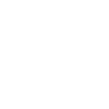
t = 0.00 s
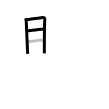
t = 3.25 s
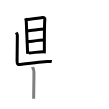
t = 6.50 s
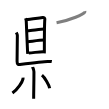
t = 9.50 s
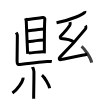
t = 12.75 s
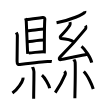
t = 16.00 s

The animated SVG that drew these frames (rendered in a browser with its animation timeline set to each time). Animation: 16 SMIL elements (animate=16); one cycle of 16.00 s.

<svg width="109px" height="109px" viewBox="0 0 px 109px" xmlns="http://www.w3.org/2000/svg" xmlns:xlink="http://www.w3.org/1999/xlink" xml:space="preserve" version="1.1"  baseProfile="full">
<path d="M25.57,18.3c0.29,0.82,0.71,2.32,0.71,3.41c0,1.09,1.31,30,1.31,30.55c0,0.54,0.1,0.54,0.19,1.64" style="fill:none;stroke:black;stroke-width:3;opacity:0">
  <animate attributeType="CSS" attributeName="opacity" from="0" to="1" begin="0s" dur="1s" repeatCount="Indefinite" fill="freeze" />
</path>
<path d="M26.75,19.53c1.62-0.14,14.51-1.88,15.99-2.05c1.23-0.14,2.21,0.76,2.1,1.77c-0.13,1.28-0.48,19.5-0.48,31.5c0,1.24,0,1.78-0.1,2.59" style="fill:none;stroke:black;stroke-width:3;opacity:0">
  <animate attributeType="CSS" attributeName="opacity" from="0" to="1" begin="1s" dur="1s" repeatCount="Indefinite" fill="freeze" />
</path>
<path d="M27.85,30.75c3.21-0.19,13.77-1.73,16.38-1.73" style="fill:none;stroke:black;stroke-width:3;opacity:0">
  <animate attributeType="CSS" attributeName="opacity" from="0" to="1" begin="2s" dur="1s" repeatCount="Indefinite" fill="freeze" />
</path>
<path d="M27.98,41.75c4.31-0.46,11.87-1.64,16.06-1.64" style="fill:none;stroke:black;stroke-width:3;opacity:0">
  <animate attributeType="CSS" attributeName="opacity" from="0" to="1" begin="3s" dur="1s" repeatCount="Indefinite" fill="freeze" />
</path>
<path d="M28.87,52.93c3.23,0,10.01-1.22,14.19-1.22" style="fill:none;stroke:black;stroke-width:3;opacity:0">
  <animate attributeType="CSS" attributeName="opacity" from="0" to="1" begin="4s" dur="1s" repeatCount="Indefinite" fill="freeze" />
</path>
<path d="M16.26,32.53c0.47,0.88,1.09,1.53,1.09,3.06c0,1.53-0.28,23.76-0.28,25.73c0,2.92,1.16,3.44,2.87,3.22c1.71-0.22,26.26-3.06,27.66-3.06c1.4,0,3.11-0.22,4.2,0" style="fill:none;stroke:black;stroke-width:3;opacity:0">
  <animate attributeType="CSS" attributeName="opacity" from="0" to="1" begin="5s" dur="1s" repeatCount="Indefinite" fill="freeze" />
</path>
<path d="M32.55,66.99c0.1,0.42,1.39,2.18,1.39,4.83c0,12.92-0.28,18.92-0.28,26.92" style="fill:none;stroke:black;stroke-width:3;opacity:0">
  <animate attributeType="CSS" attributeName="opacity" from="0" to="1" begin="6s" dur="1s" repeatCount="Indefinite" fill="freeze" />
</path>
<path d="M23.01,77.58c0.03,0.36,0.06,0.94-0.06,1.46c-0.72,3.09-4.85,9.86-10.51,14.01" style="fill:none;stroke:black;stroke-width:3;opacity:0">
  <animate attributeType="CSS" attributeName="opacity" from="0" to="1" begin="7s" dur="1s" repeatCount="Indefinite" fill="freeze" />
</path>
<path d="M41.95,75.22c2.72,2.3,7.03,9.47,7.71,13.06" style="fill:none;stroke:black;stroke-width:3;opacity:0">
  <animate attributeType="CSS" attributeName="opacity" from="0" to="1" begin="8s" dur="1s" repeatCount="Indefinite" fill="freeze" />
</path>
<path d="M84.83,11.14c0.08,0.28,0.17,0.71-0.16,1.11c-1.93,2.33-12.98,7.45-28.11,10.58" style="fill:none;stroke:black;stroke-width:3;opacity:0">
  <animate attributeType="CSS" attributeName="opacity" from="0" to="1" begin="9s" dur="1s" repeatCount="Indefinite" fill="freeze" />
</path>
<path d="M69.99,22.17c0.29,1.1,0.53,2.02-0.15,3.12c-2.47,4.02-4.59,6.21-9.31,10.98c-0.57,0.58-0.12,2.22,0.5,2.26c3.73,0.22,10.06,1.4,12.7,3.42" style="fill:none;stroke:black;stroke-width:3;opacity:0">
  <animate attributeType="CSS" attributeName="opacity" from="0" to="1" begin="10s" dur="1s" repeatCount="Indefinite" fill="freeze" />
</path>
<path d="M85.48,25.59c0.39,0.61,0.53,2.58,0,3.24c-7.98,9.93-14.83,17.63-25.49,28.3c-1.28,1.29-0.78,2.94,0.78,2.54c6.48-1.69,18.2-3.83,26.53-5.45" style="fill:none;stroke:black;stroke-width:3;opacity:0">
  <animate attributeType="CSS" attributeName="opacity" from="0" to="1" begin="11s" dur="1s" repeatCount="Indefinite" fill="freeze" />
</path>
<path d="M81.53,46.39c3.61,2.87,9.32,11.79,10.22,16.25" style="fill:none;stroke:black;stroke-width:3;opacity:0">
  <animate attributeType="CSS" attributeName="opacity" from="0" to="1" begin="12s" dur="1s" repeatCount="Indefinite" fill="freeze" />
</path>
<path d="M73.8,59.46c0.09,0.25,1.26,1.27,1.35,2.82c0.43,7.44-0.27,33.43-0.27,35.97" style="fill:none;stroke:black;stroke-width:3;opacity:0">
  <animate attributeType="CSS" attributeName="opacity" from="0" to="1" begin="13s" dur="1s" repeatCount="Indefinite" fill="freeze" />
</path>
<path d="M64.31,71.48c1.19,1.02,1.13,2.5,0.85,3.17c-1.81,4.36-7.34,14.26-9.91,17.99" style="fill:none;stroke:black;stroke-width:3;opacity:0">
  <animate attributeType="CSS" attributeName="opacity" from="0" to="1" begin="14s" dur="1s" repeatCount="Indefinite" fill="freeze" />
</path>
<path d="M83.75,71.48c4,3.77,8.39,13.67,9.5,17.53" style="fill:none;stroke:black;stroke-width:3;opacity:0">
  <animate attributeType="CSS" attributeName="opacity" from="0" to="1" begin="15s" dur="1s" repeatCount="Indefinite" fill="freeze" />
</path>
</svg>
